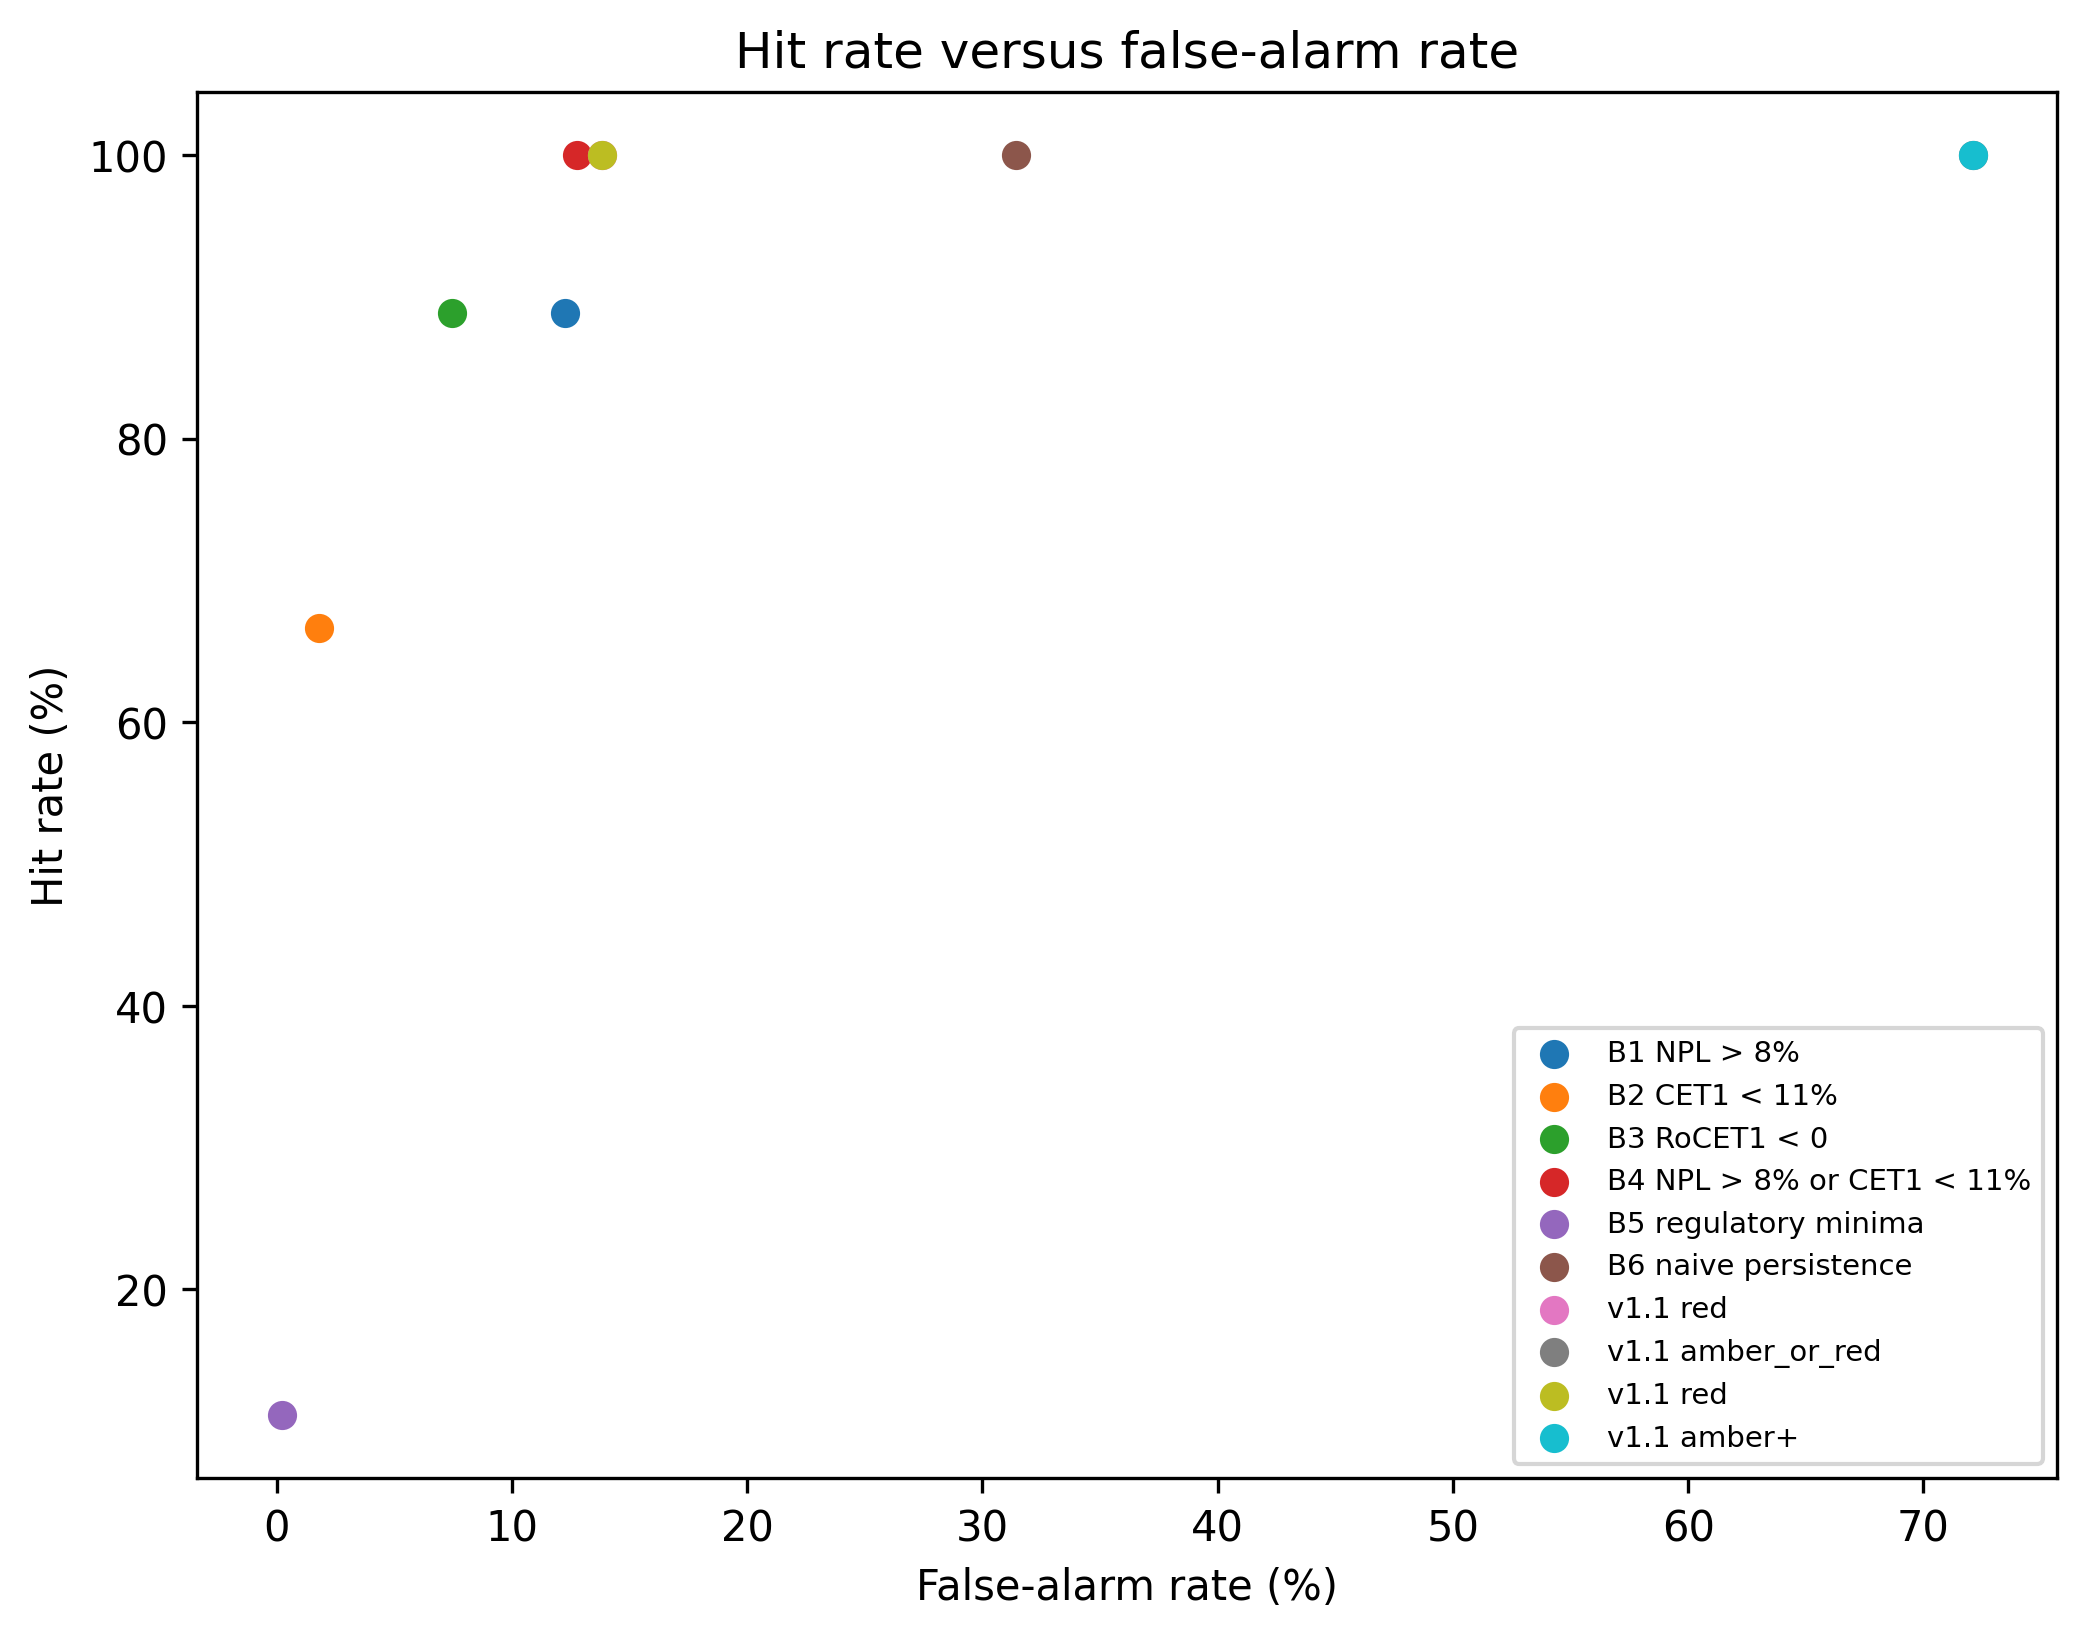

Data behind this chart, as committed beside it:
method, false_alarm_rate_percent, hit_rate_percent
B1 NPL > 8%, 12.24, 88.89
B2 CET1 < 11%, 1.818, 66.67
B3 RoCET1 < 0, 7.469, 88.89
B4 NPL > 8% or CET1 < 11%, 12.75, 100
B5 regulatory minima, 0.2211, 11.11
B6 naive persistence, 31.43, 100
v1.1 red, 13.84, 100
v1.1 amber_or_red, 72.1, 100
v1.1 red, 13.84, 100
v1.1 amber+, 72.1, 100
